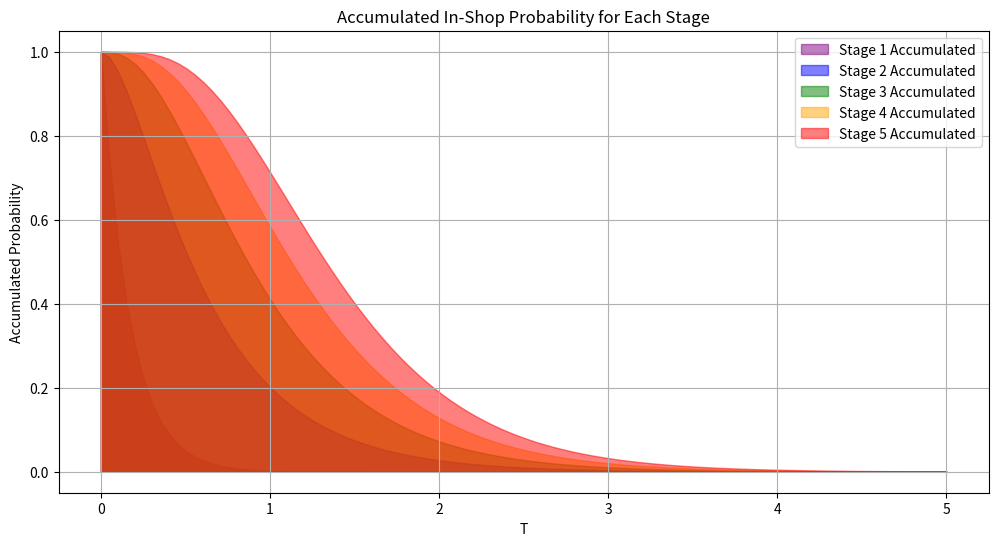

Python code for this plot:
import numpy as np
import matplotlib.pyplot as plt
import math

# 函数生成指定阶段的参数字典
def generate_dictionaries_final(mus):
    stages = [{mus[0]: [1]}]  # 初始阶段，键为第一个mu值，值为列表[1]
    for i in range(1, len(mus)):
        current_mu = mus[i]  # 当前mu值
        previous_stage = stages[-1]  # 上一阶段的字典
        new_stage = {}  # 创建新阶段的空字典
        for mu_k, alphas in previous_stage.items():
            # 更新alphas，根据公式计算新的alpha值
            new_alphas = [alpha * mus[i-1] / (current_mu - mu_k) for alpha in alphas]
            new_stage[mu_k] = new_alphas
        # 收集并更新所有当前alpha的负值
        all_current_alphas = [alpha for alphas in new_stage.values() for alpha in alphas]
        new_stage[current_mu] = [-alpha for alpha in all_current_alphas]
        stages.append(new_stage)  # 将新阶段添加到阶段列表中
    return stages

# 计算给定阶段和时间T的概率
def probabilityIn_ith_shop(mu_values, i, T):
    stages = generate_dictionaries_final(mu_values)  # 生成所有阶段的字典
    if i > len(stages):
        return 0  # 如果i超出阶段数，返回概率0
    ith_stage = stages[i-1]  # 获取第i阶段的字典
    probability_sum = 0
    for a, b_a in ith_stage.items():
        for b in b_a:
            # 计算并累加负指数概率
            probability_sum += b * math.exp(-a * T)
    return probability_sum

# 计算给定阶段和时间T离开商店的概率
def probabilityLeaving_ith_shop(mu_values, i, T):
    in_shop_probability = probabilityIn_ith_shop(mu_values, i, T)  # 获取在店概率
    mu_i = mu_values[i - 1]  # 获取当前阶段的mu值
    return in_shop_probability * mu_i  # 返回离店概率


# 模拟指定阶段数的指数分布和
def simulate_exponential_sums(mu_values, i, T_values, num_samples=10000):
    mu_values = mu_values[:i]  # 限制到第i个阶段的mu值
    sums = []
    for _ in range(num_samples):
        samples = [np.random.exponential(1.0 / mu) for mu in mu_values]
        sums.append(sum(samples))  # 计算每次模拟的总和
    return sums


'''
# 绘制理论概率和模拟数据密度的对比图
def plot_probability_comparison(mu_values, i, T_values, num_samples=10000):
    theoretical_probs = [probabilityLeaving_ith_shop(mu_values, i, T) for T in T_values]  # 理论概率
    simulated_data = simulate_exponential_sums(mu_values, i, T_values, num_samples)  # 模拟数据

    plt.figure(figsize=(12, 6))
    plt.plot(T_values, theoretical_probs, label='Theoretical Probability (Stage {})'.format(i), color='red', linewidth=2)
    plt.hist(simulated_data, bins=50, density=True, alpha=0.5, color='blue', label='Simulated Density (Stage {})'.format(i))
    plt.title('Theoretical Probability and Simulated Density Comparison for Stage {}'.format(i))
    plt.xlabel('T')
    plt.ylabel('Probability / Density')
    plt.legend()
    plt.grid(True)
    plt.show()

# 参数设置
mu_values_test = [6, 2, 3, 4, 5]  # mu值列表
i_stage = 3  # 指定阶段数
T_values_test = np.linspace(0, 5, 100)  # T值的范围
num_samples_test = 10000  # 模拟的样本数量

# 执行绘图函数
plot_probability_comparison(mu_values_test, i_stage, T_values_test, num_samples_test)
'''

def plot_probability_accumulation(mu_values, T_values):
    colors = ['purple', 'blue', 'green', 'orange', 'red']  # 阶段颜色
    plt.figure(figsize=(12, 6))
    cumulative_prob = np.zeros_like(T_values)

    for i in range(1, len(mu_values) + 1):
        stage_probs = np.array([probabilityIn_ith_shop(mu_values, i, T) for T in T_values])
        cumulative_prob += stage_probs
        plt.fill_between(T_values, cumulative_prob, color=colors[i-1], alpha=0.5, label=f'Stage {i} Accumulated')

    plt.title('Accumulated In-Shop Probability for Each Stage')
    plt.xlabel('T')
    plt.ylabel('Accumulated Probability')
    plt.legend()
    plt.grid(True)
    plt.show()

mu_values_test = [6, 2, 3, 4, 5]
T_values_test = np.linspace(0, 5, 100)

plot_probability_accumulation(mu_values_test, T_values_test)